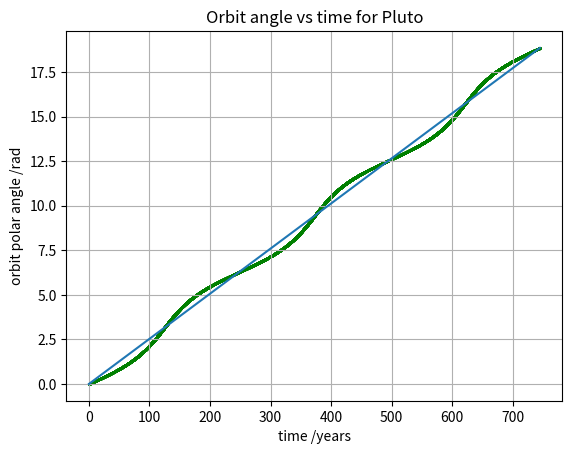

Python code for this plot:
# Orbit angle vs time for Pluto

import matplotlib.pyplot as plt
import numpy as np

a = 39.51
r = 0.19
rp = 6.39
op = 248.35
e = 0.25
b = 17.5

N=3
dtheta = 1/1000

def calc_circ_angle(time):
    ang_speed = 2 * np.pi / op
    return ang_speed * time
  
# array of angles for orbits
theta = np.arange(0, (2*np.pi*N), dtheta)
    
# integrand of time f(x)
f = (1 - e * np.cos(theta))**(-2)
    
# Simpson rule coefficients c = [1, 4, 2, 4, 2, 4, ....1]
c = [1] + [4 if i % 2 == 1 else 2 for i in range(1, len(theta)-1)] + [1]

# array of angles for y axis
y_axis = np.arange(0, (2*np.pi*3), 1/1000)

# array of times (x axis)
x_axis = op * ((1 - e**2)**(3/2)) * (1/(2*np.pi)) * dtheta * (1/3) * np.cumsum(c * f)

# interpolate
y_interp = np.interp(x_axis, theta, y_axis)

plt.scatter(x_axis, y_axis, s=0.5, color="green")
circ_x =[0, 3*op]
circ_y = [0, calc_circ_angle(3*op)]

plt.plot(circ_x, circ_y, "-")
plt.xlabel("time /years")
plt.ylabel("orbit polar angle /rad")
plt.title("Orbit angle vs time for Pluto")
plt.grid(True)
plt.show()

